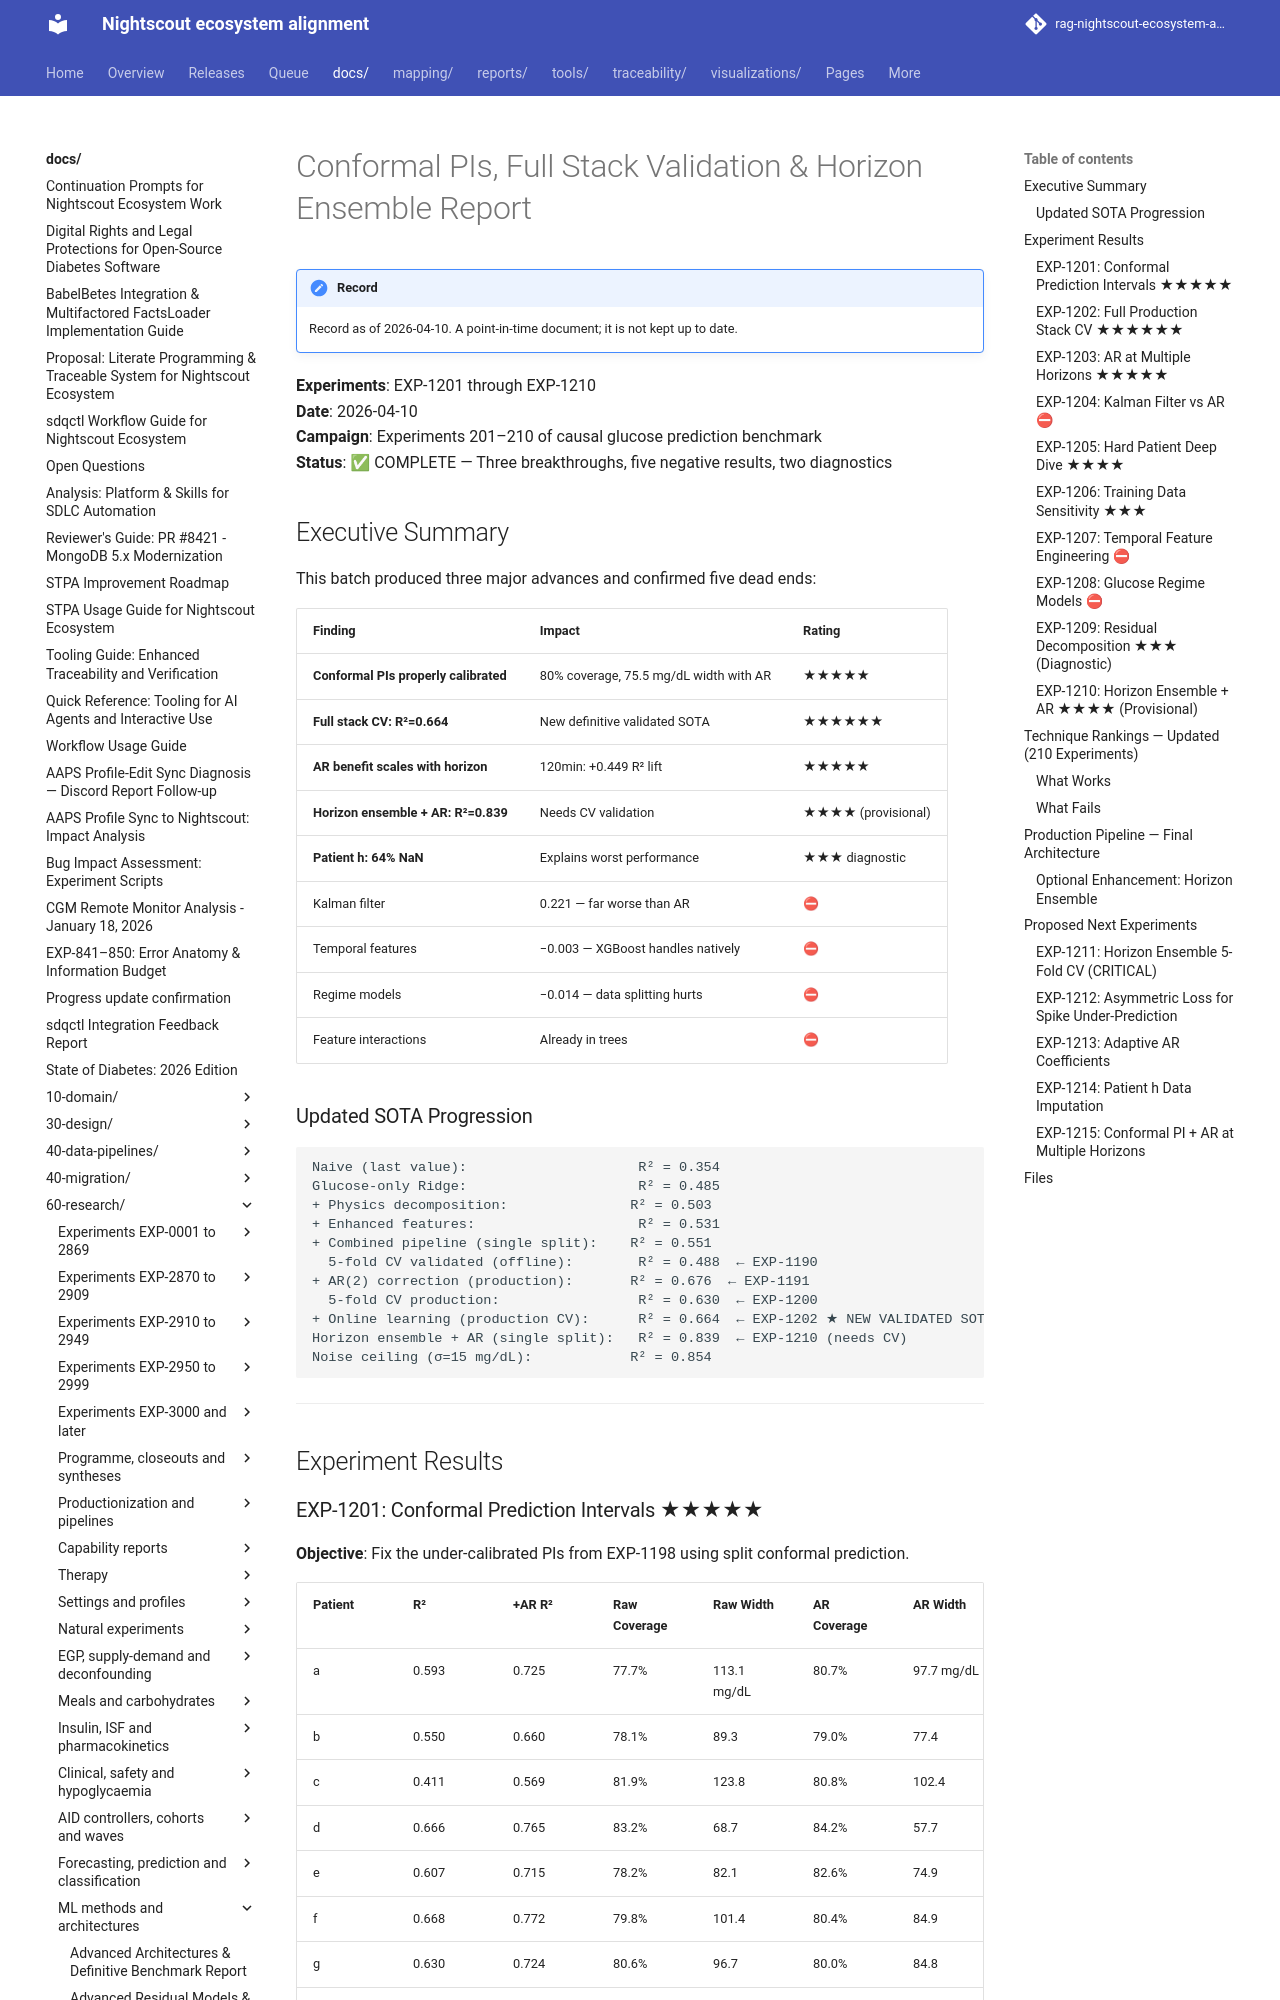

repository: bewest/rag-nightscout-ecosystem-alignment · page: docs/60-research/conformal-pi-ensemble-report-2026-04-10.html · generator: mkdocs

# Conformal PIs, Full Stack Validation & Horizon Ensemble Report

**Experiments**: EXP-1201 through EXP-1210  
**Date**: 2026-04-10  
**Campaign**: Experiments 201–210 of causal glucose prediction benchmark  
**Status**: ✅ COMPLETE — Three breakthroughs, five negative results, two diagnostics

## Executive Summary

This batch produced three major advances and confirmed five dead ends:

| Finding | Impact | Rating |
|---------|--------|--------|
| **Conformal PIs properly calibrated** | 80% coverage, 75.5 mg/dL width with AR | ★★★★★ |
| **Full stack CV: R²=0.664** | New definitive validated SOTA | ★★★★★★ |
| **AR benefit scales with horizon** | 120min: +0.449 R² lift | ★★★★★ |
| **Horizon ensemble + AR: R²=0.839** | Needs CV validation | ★★★★ (provisional) |
| **Patient h: 64% NaN** | Explains worst performance | ★★★ diagnostic |
| Kalman filter | 0.221 — far worse than AR | ⛔ |
| Temporal features | −0.003 — XGBoost handles natively | ⛔ |
| Regime models | −0.014 — data splitting hurts | ⛔ |
| Feature interactions | Already in trees | ⛔ |

### Updated SOTA Progression

```
Naive (last value):                     R² = 0.354
Glucose-only Ridge:                     R² = 0.485
+ Physics decomposition:               R² = 0.503
+ Enhanced features:                    R² = 0.531
+ Combined pipeline (single split):    R² = 0.551
  5-fold CV validated (offline):        R² = 0.488  ← EXP-1190
+ AR(2) correction (production):       R² = 0.676  ← EXP-1191
  5-fold CV production:                 R² = 0.630  ← EXP-1200
+ Online learning (production CV):      R² = 0.664  ← EXP-1202 ★ NEW VALIDATED SOTA
Horizon ensemble + AR (single split):   R² = 0.839  ← EXP-1210 (needs CV)
Noise ceiling (σ=15 mg/dL):            R² = 0.854
```

---

## Experiment Results
